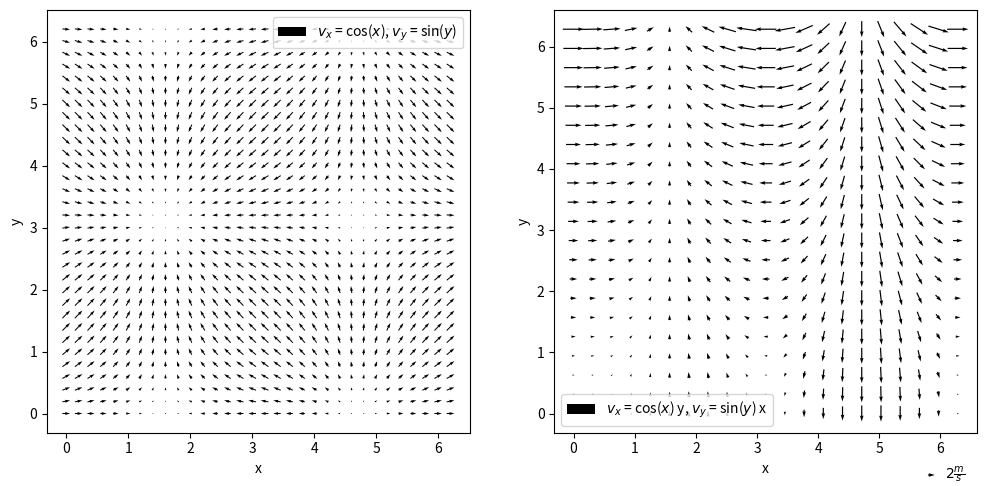

The script that saved this image:
import matplotlib.pyplot as plt
import numpy as np


def main():
    plt.close()

    x1, y1 = np.meshgrid(np.arange(0, 2 * np.pi, 0.2), np.arange(0, 2 * np.pi, 0.2))
    vx1 = np.cos(x1)  
    vy1 = np.sin(y1) 

    fig, ax = plt.subplots(1, 2, figsize=(12, 6))  

    ax[0].set_aspect('equal', adjustable='box') 
    ax[0].set_xlabel('x')
    ax[0].set_ylabel('y')
    ax[0].quiver(x1, y1, vx1, vy1, pivot='mid', label='$v_x$ = cos($x$), $v_y$ = sin($y$)')
    ax[0].legend(loc='upper right')

    x, y = np.meshgrid(np.linspace(0, 2 * np.pi, 101), np.linspace(0, 2 * np.pi, 101))
    vx = np.cos(x) * y
    vy = np.sin(x) * x
    
    ax[1].set_aspect('equal', adjustable='box')  # Make plot box square
    ax[1].set_xlabel('x')  
    ax[1].set_ylabel('y')  

    q = ax[1].quiver(x[::5, ::5], y[::5, ::5], vx[::5, ::5], vy[::5, ::5], pivot='mid', 
                     label='$v_x$ = cos($x$) y, $v_y$ = sin($y$) x')

    ax[1].quiverkey(q, X=0.9, Y=-0.1, U=2, label=r'$2\frac{m}{s}$', labelpos='E', coordinates='axes')
    ax[1].legend(loc="lower left")

    plt.savefig('Quiver Plots.svg', bbox_inches='tight')
    plt.show()


if __name__ == '__main__':
    main()

